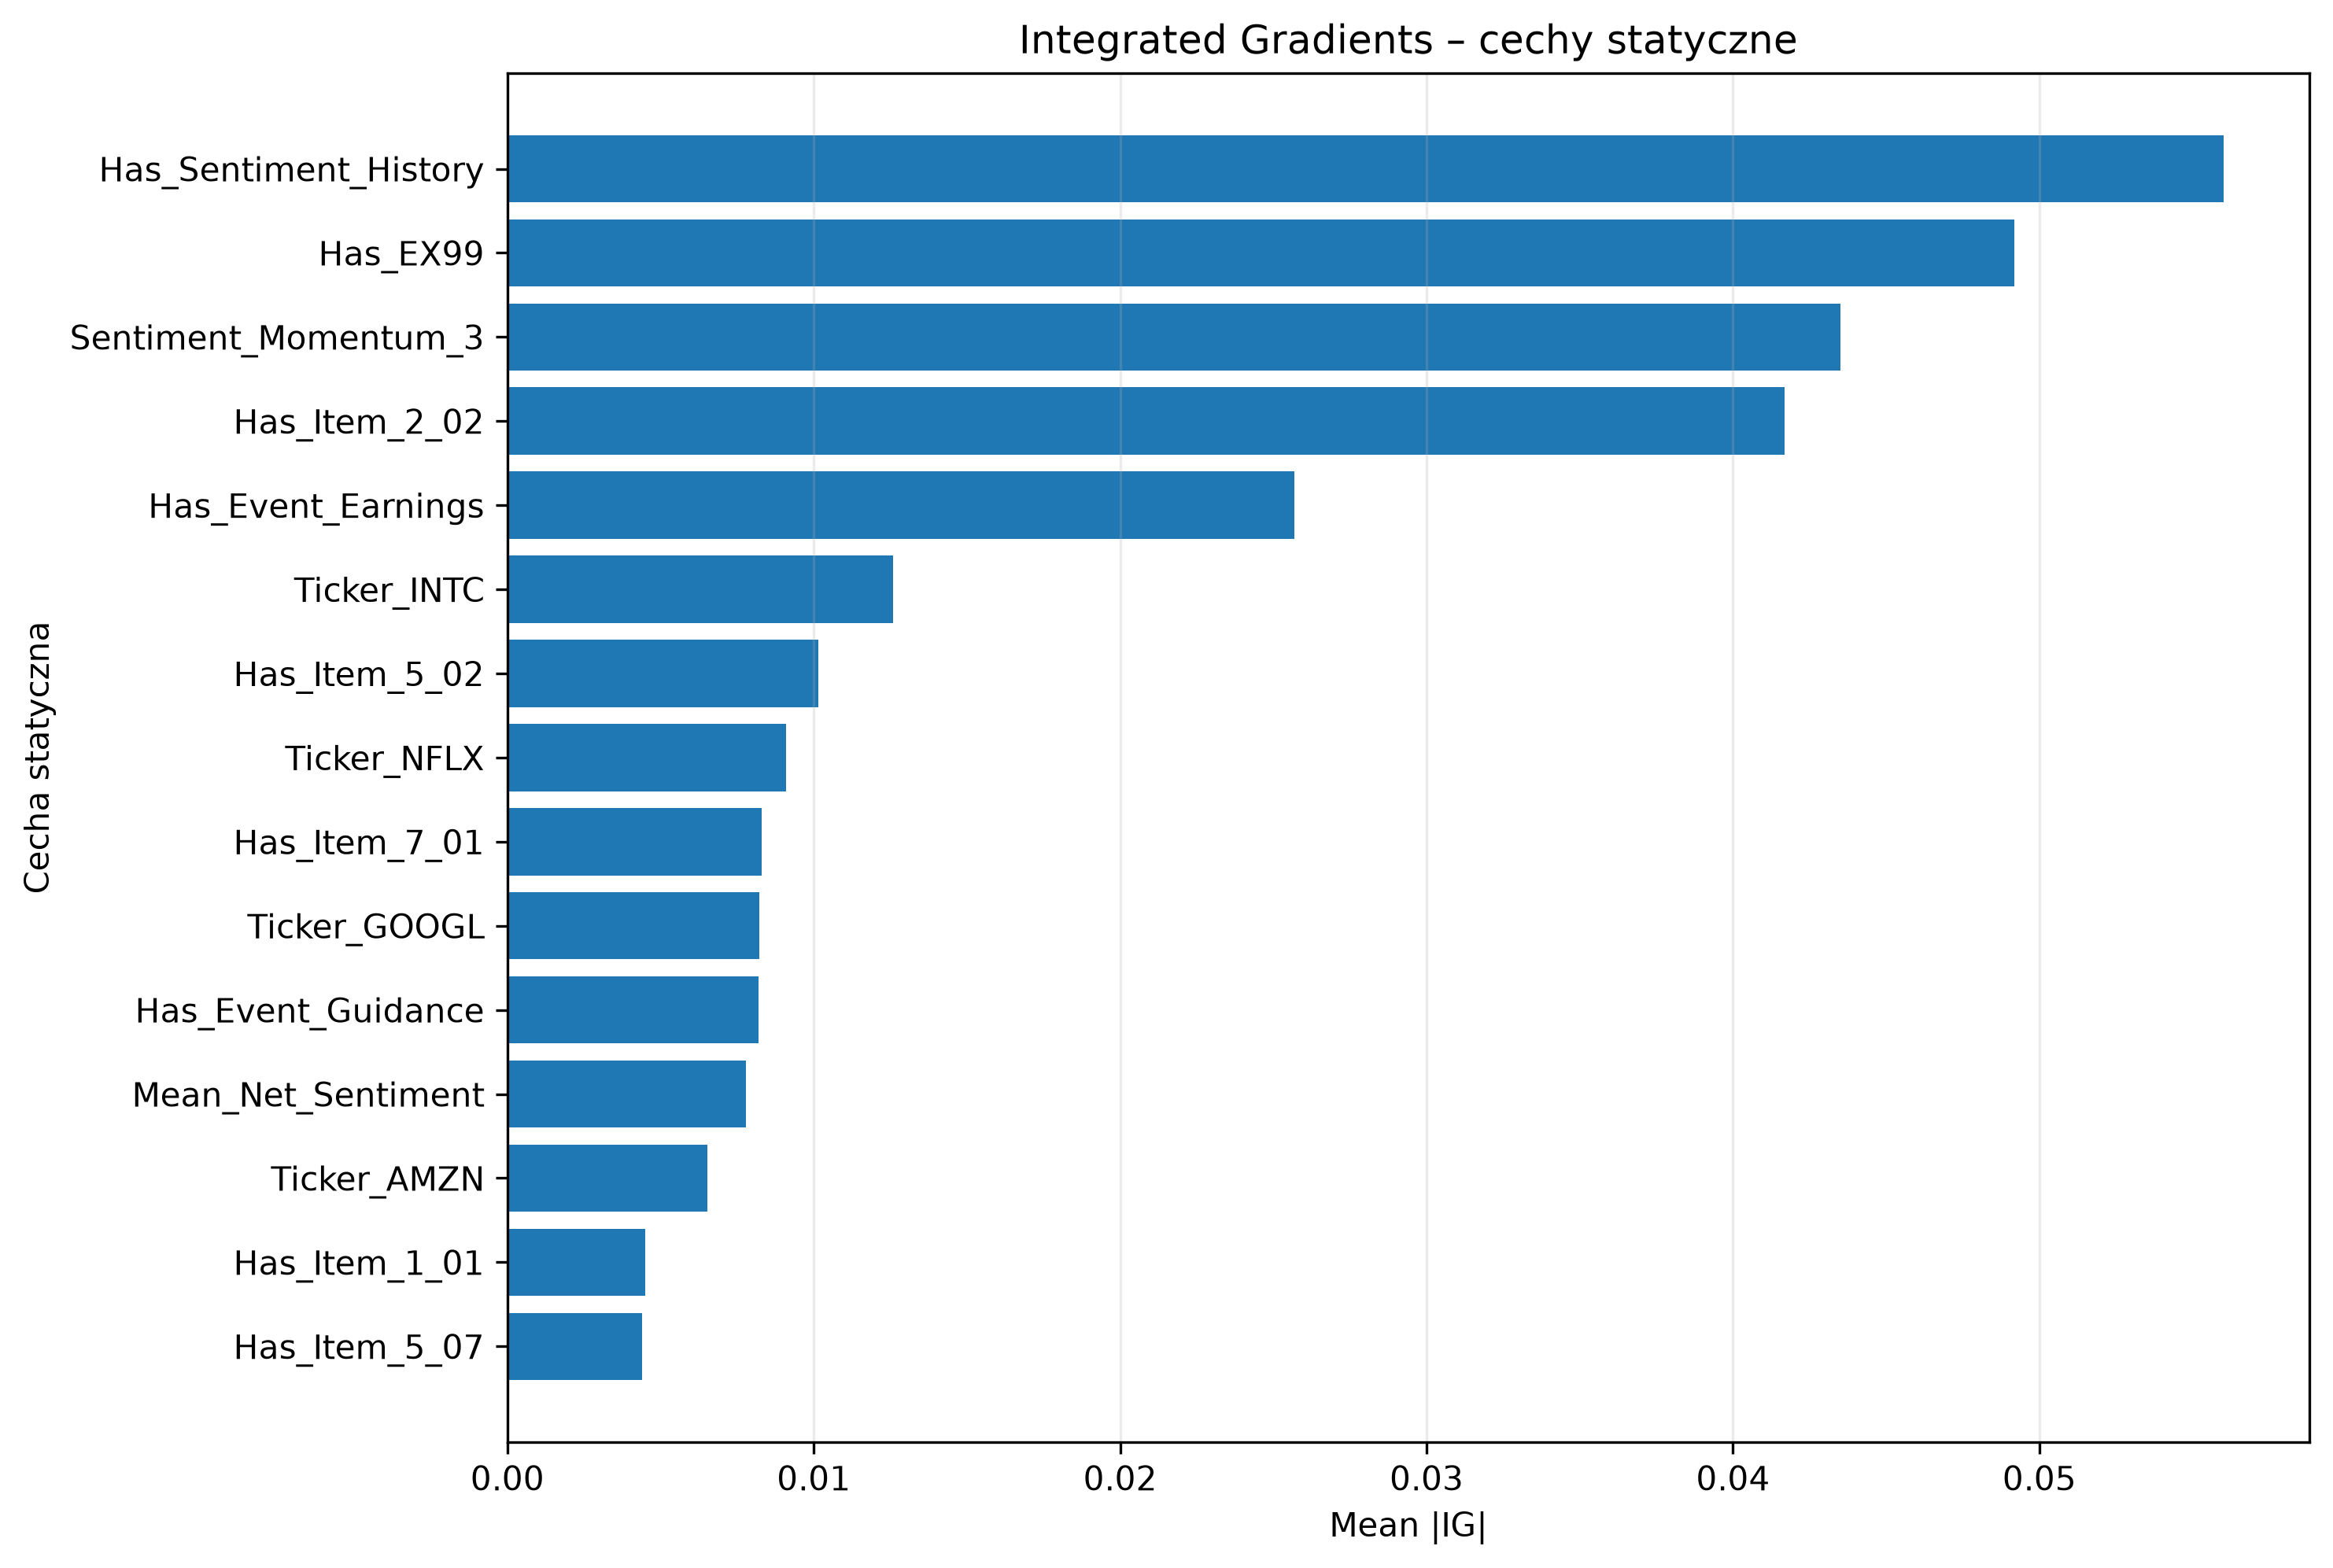

Source data for this figure (header and first rows):
Feature, Mean_Abs_IG, Mean_IG, Positive_Share, Negative_Share
Has_Sentiment_History, 0.05601, -0.05601, 0.0, 1.0
Has_EX99, 0.04918, -0.04918, 0.0, 0.4904
Sentiment_Momentum_3, 0.0435, 0.00215, 0.5673, 0.4327
Has_Item_2_02, 0.04169, -0.04169, 0.0, 0.3654
Has_Event_Earnings, 0.02568, -0.02568, 0.0, 0.4135
Ticker_INTC, 0.0126, -0.0126, 0.0, 0.1058
Has_Item_5_02, 0.01015, 0.01015, 0.2885, 0.0
Ticker_NFLX, 0.009083, -0.009083, 0.0, 0.07692
Has_Item_7_01, 0.008288, 0.008288, 0.1154, 0.0
Ticker_GOOGL, 0.008224, -0.008224, 0.0, 0.125
Has_Event_Guidance, 0.008192, 0.008192, 0.2212, 0.0
Mean_Net_Sentiment, 0.007779, 0.006853, 0.8365, 0.1635
Ticker_AMZN, 0.006523, -0.006523, 0.0, 0.1154
Has_Item_1_01, 0.004502, 0.004502, 0.06731, 0.0
Has_Item_5_07, 0.004392, -0.004392, 0.0, 0.1058
Ticker_META, 0.004116, -0.004116, 0.0, 0.06731
Ticker_AAPL, 0.003554, 0.003554, 0.05769, 0.0
Ticker_AVGO, 0.003449, -0.003449, 0.0, 0.09615
Ticker_ADBE, 0.002922, -0.002922, 0.0, 0.04808
Ticker_MSFT, 0.002679, 0.002679, 0.03846, 0.0
Has_Item_8_01, 0.002586, 0.002288, 0.2308, 0.04808
Ticker_AMD, 0.002184, -0.002184, 0.0, 0.07692
Ticker_TSLA, 0.001574, -0.001574, 0.0, 0.04808
Has_Item_2_03, 0.001252, 0.001252, 0.01923, 0.0
Has_Item_5_03, 0.0007936, 0.0007936, 0.009615, 0.0
Ticker_NVDA, 0.0006302, -0.0006066, 0.009615, 0.06731
Ticker_QCOM, 0.0005662, -0.0001285, 0.03846, 0.02885
Has_Event_Buyback, 0.0004311, 0.0002943, 0.04808, 0.01923
Has_Item_1_02, 7.2597363e-06, 7.2597363e-06, 0.009615, 0.0
Has_Item_2_01, 0.0, 0.0, 0.0, 0.0
